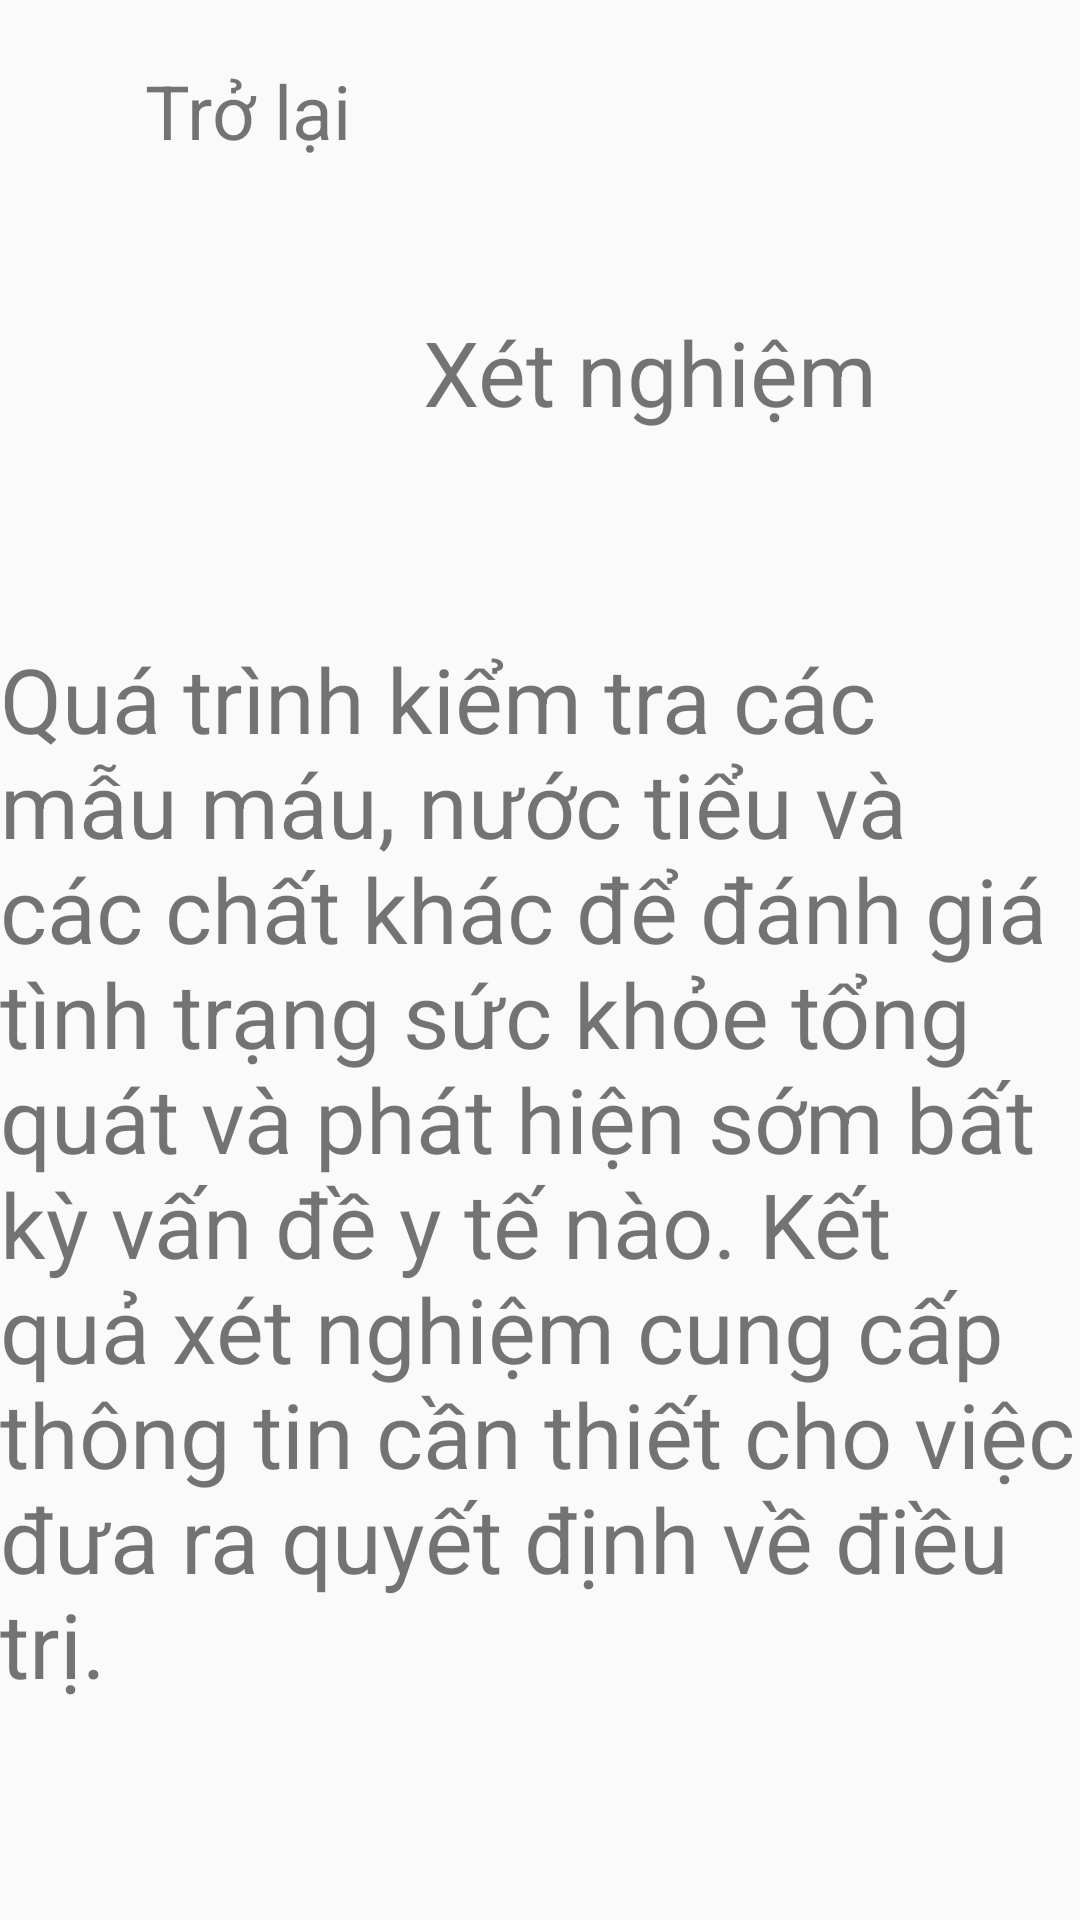

Layout XML and referenced resources for this Android screen:
<!-- AndroidManifest.xml: application theme Theme.AppCompat.Light.NoActionBar -->
<!-- res/layout/activity_xet_nghiem.xml -->
<?xml version="1.0" encoding="utf-8"?>
<LinearLayout xmlns:android="http://schemas.android.com/apk/res/android"
    xmlns:app="http://schemas.android.com/apk/res-auto"
    xmlns:tools="http://schemas.android.com/tools"
    android:layout_width="match_parent"
    android:layout_height="match_parent"
    android:orientation="vertical"
    tools:context=".XetNghiemActivity">


    <LinearLayout
        android:layout_width="match_parent"
        android:layout_height="wrap_content"
        android:orientation="horizontal">

        <Button
            android:id="@+id/imgBack"
            android:layout_width="26.3dp"
            android:layout_height="25.82dp"
            android:layout_alignParentLeft="true"
            android:layout_alignParentTop="true"
            android:layout_marginLeft="22dp"
            android:layout_marginTop="20dp"
            android:background="@drawable/img_10" />

        <TextView
            android:id="@+id/textView16"
            android:layout_width="wrap_content"
            android:layout_height="wrap_content"
            android:layout_marginTop="20dp"
            android:layout_weight="1"
            android:textSize="25dp"
            android:text="Trở lại" />
    </LinearLayout>

    <LinearLayout
        android:layout_width="match_parent"
        android:layout_height="139dp"
        android:orientation="horizontal">

        <View
            android:id="@+id/imgkham"
            android:layout_width="53dp"
            android:layout_height="52dp"
            android:layout_alignParentLeft="true"
            android:layout_alignParentTop="true"
            android:layout_marginLeft="20dp"
            android:layout_marginTop="50dp"
            android:background="@drawable/img_27" />

        <TextView
            android:id="@+id/textView14"
            android:layout_width="match_parent"
            android:layout_height="wrap_content"
            android:layout_marginTop="50dp"
            android:gravity="center"
            android:text="Xét nghiệm"
            android:textSize="30dp" />
    </LinearLayout>

    <TextView
        android:id="@+id/textView15"
        android:layout_width="match_parent"
        android:layout_height="wrap_content"
        android:layout_marginTop="20dp"
        android:textSize="30dp"
        android:gravity="left"
        android:text="Quá trình kiểm tra các mẫu máu, nước tiểu và các chất khác để đánh giá tình trạng sức khỏe tổng quát và phát hiện sớm bất kỳ vấn đề y tế nào. Kết quả xét nghiệm cung cấp thông tin cần thiết cho việc đưa ra quyết định về điều trị."/>
</LinearLayout>
<!-- resources referenced by this layout -->
<resources>

</resources>
